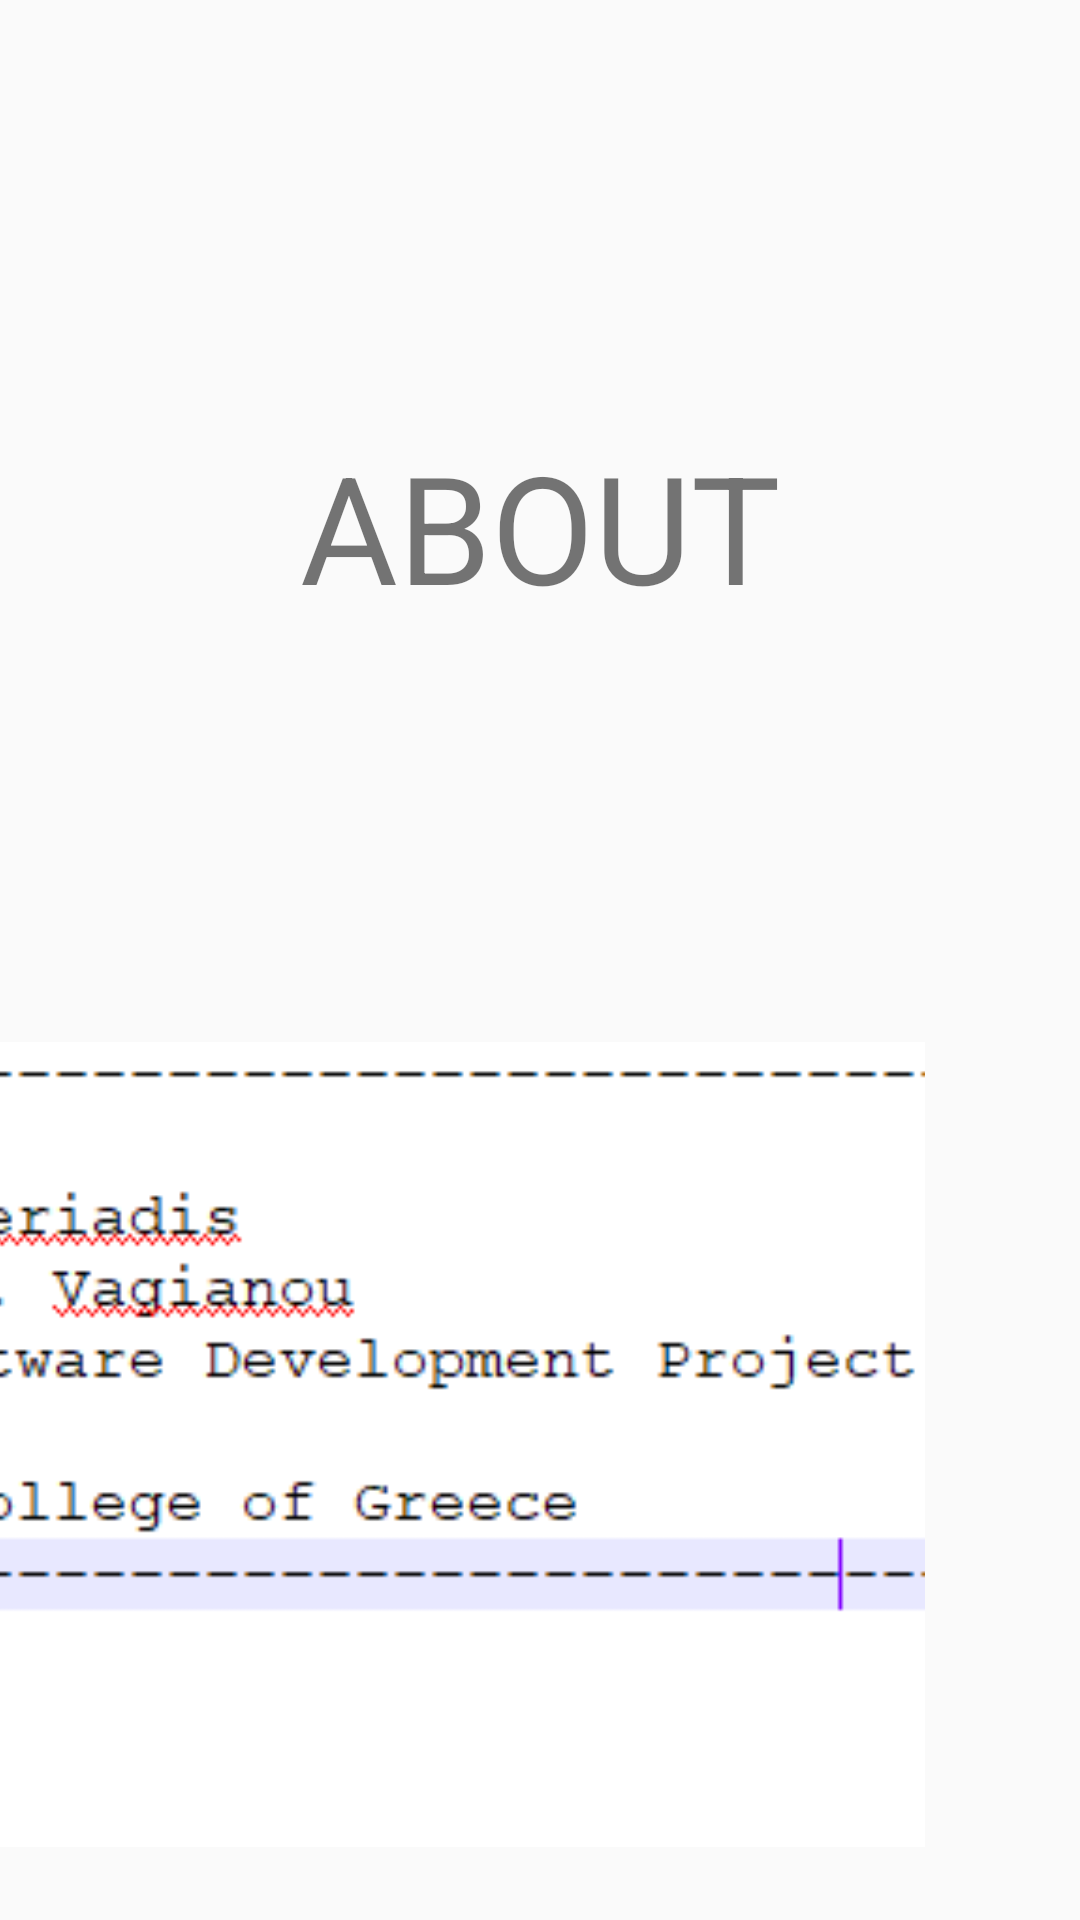

This screen was rendered from an Android layout file. Write that file and the resources it references.
<!-- AndroidManifest.xml: application theme no_title -->
<!-- res/layout/activity_about.xml -->
<?xml version="1.0" encoding="utf-8"?>
<android.support.constraint.ConstraintLayout xmlns:android="http://schemas.android.com/apk/res/android"
    xmlns:app="http://schemas.android.com/apk/res-auto"
    xmlns:tools="http://schemas.android.com/tools"
    android:layout_width="match_parent"
    android:layout_height="match_parent"
    tools:context=".About">

    <TextView
        android:id="@+id/textView"
        android:layout_width="247dp"
        android:layout_height="0dp"
        android:layout_marginStart="8dp"
        android:layout_marginLeft="8dp"
        android:layout_marginTop="8dp"
        android:layout_marginEnd="8dp"
        android:layout_marginRight="8dp"
        android:gravity="center"
        android:text="ABOUT"
        android:textSize="50sp"
        app:layout_constraintBottom_toTopOf="@+id/imageView"
        app:layout_constraintEnd_toEndOf="parent"
        app:layout_constraintStart_toStartOf="parent"
        app:layout_constraintTop_toTopOf="parent" />

    <ImageView
        android:id="@+id/imageView"
        android:layout_width="599dp"
        android:layout_height="277dp"
        android:layout_marginEnd="52dp"
        android:layout_marginRight="52dp"
        android:layout_marginBottom="20dp"
        app:layout_constraintBottom_toBottomOf="parent"
        app:layout_constraintEnd_toEndOf="parent"
        app:layout_constraintTop_toBottomOf="@+id/textView"
        app:srcCompat="@drawable/about" />
</android.support.constraint.ConstraintLayout>
<!-- resources referenced by this layout -->
<resources>
  <!-- drawable about: png bitmap (drawable, 7180 bytes) -->
  <style name="no_title" parent="AppTheme">
          <item name="android:windowNoTitle">true</item>
          <item name="android:windowContentOverlay">@null</item>
      </style>
  <style name="AppTheme" parent="Theme.AppCompat.Light.NoActionBar">
          
          <item name="colorPrimary">@color/colorPrimary</item>
          <item name="colorPrimaryDark">@color/colorPrimaryDark</item>
          <item name="colorAccent">@color/colorAccent</item>
      </style>
  <color name="colorPrimary">#008577</color>
  <color name="colorPrimaryDark">#0C6735</color>
  <color name="colorAccent">#D81B60</color>
</resources>
